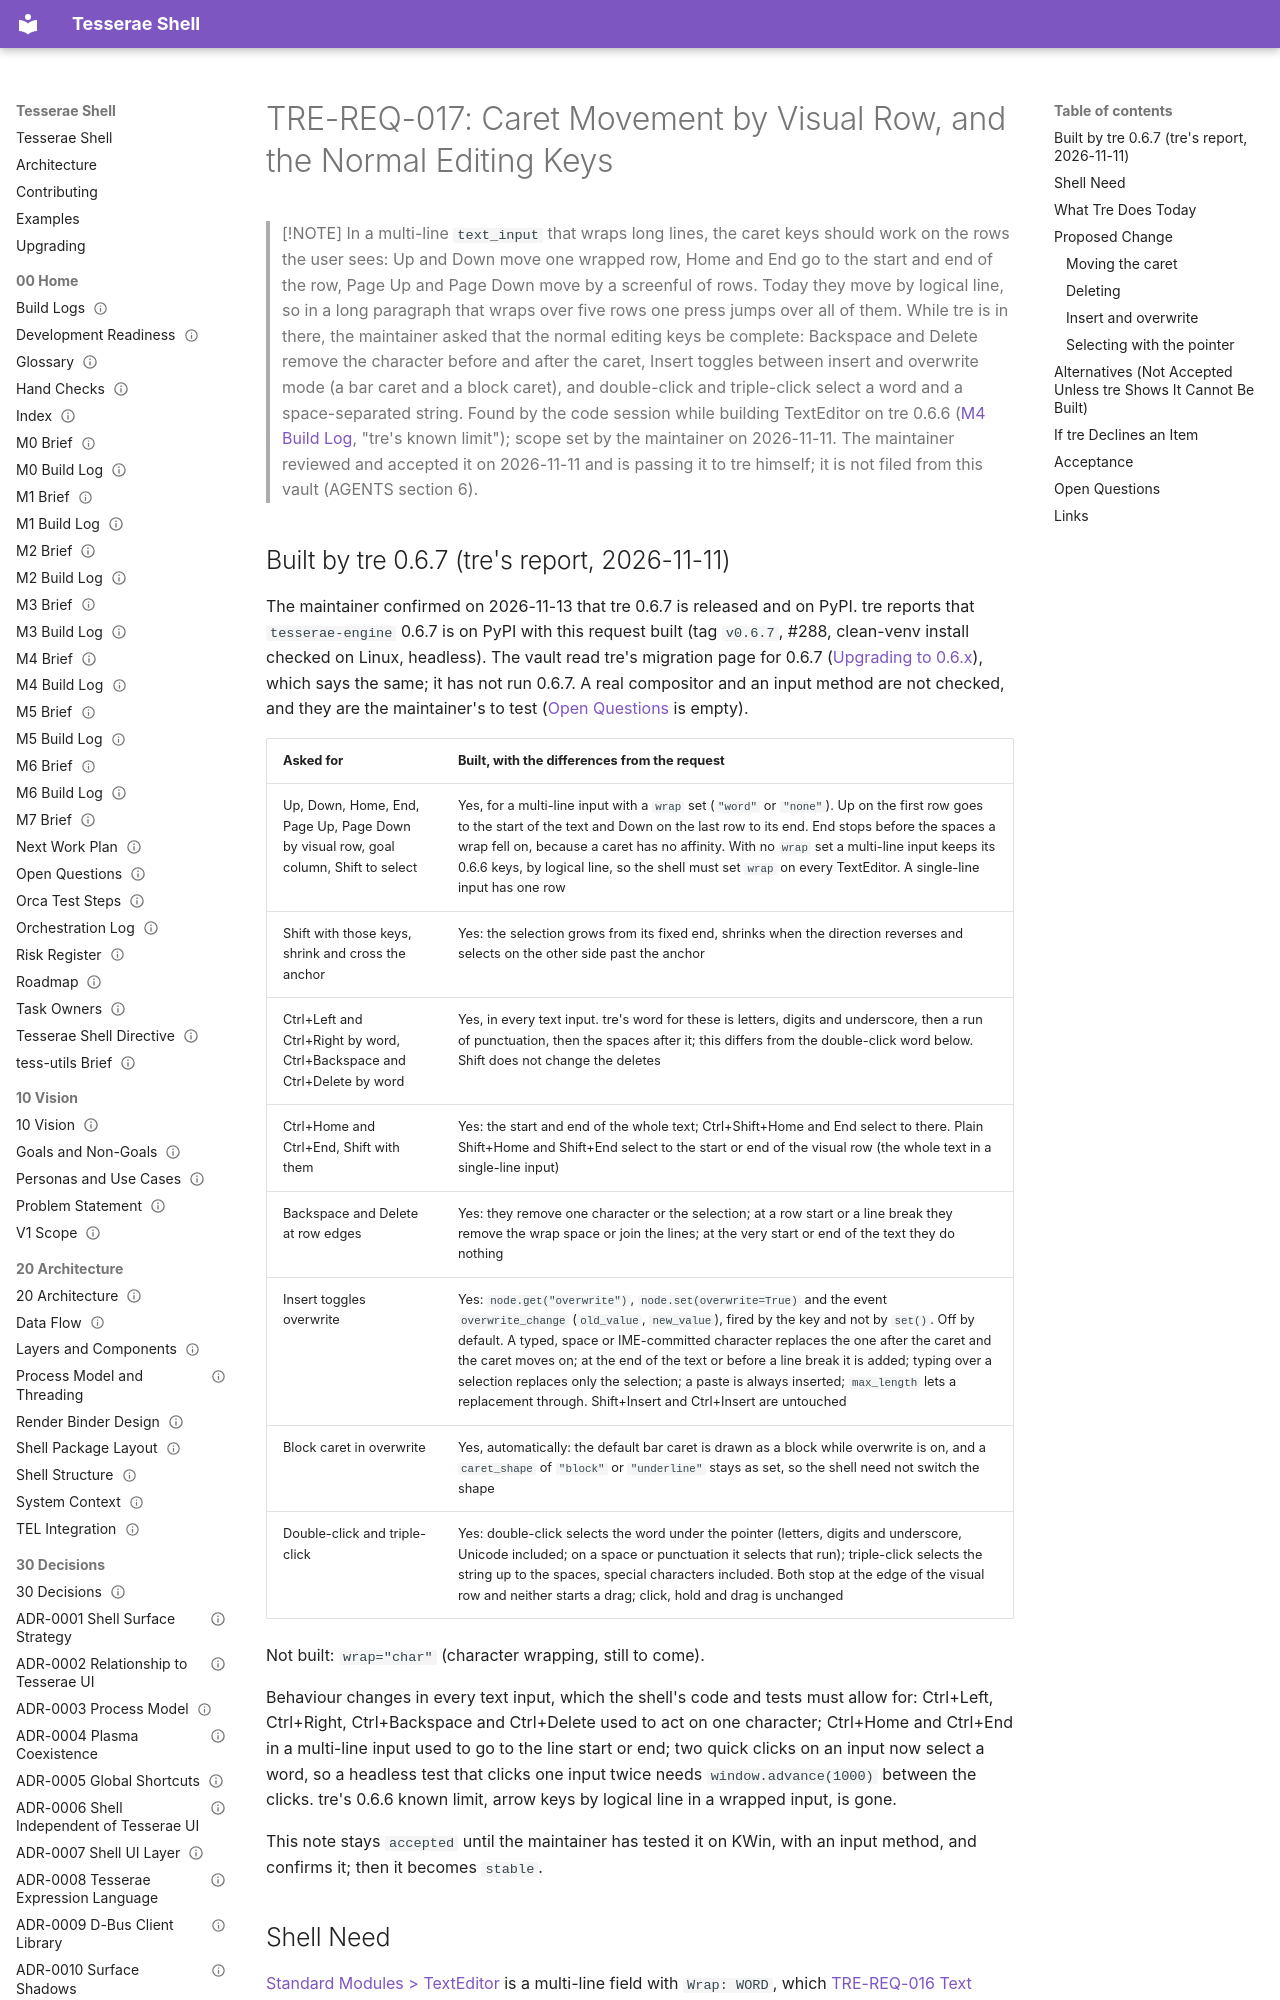

repository: mindderivative/tess-shell · page: 80 Requests/TRE-REQ-017 Caret Movement by Visual Row/index.html · generator: mkdocs

---
title: TRE-REQ-017 Caret Movement by Visual Row
aliases: [TRE-REQ-017, caret up down wrapped rows, text_input visual rows, text_input editing keys]
type: engine-request
status: accepted
owner: phil
created: 2026-11-11
updated: 2026-11-13
tags: [engine-request, design/widgets, needs-verification]
---

# TRE-REQ-017: Caret Movement by Visual Row, and the Normal Editing Keys

> [!NOTE]
> In a multi-line `text_input` that wraps long lines, the caret keys should work on the rows the user sees: Up and Down move one wrapped row, Home and End go to the start and end of the row, Page Up and Page Down move by a screenful of rows. Today they move by logical line, so in a long paragraph that wraps over five rows one press jumps over all of them. While tre is in there, the maintainer asked that the normal editing keys be complete: Backspace and Delete remove the character before and after the caret, Insert toggles between insert and overwrite mode (a bar caret and a block caret), and double-click and triple-click select a word and a space-separated string. Found by the code session while building TextEditor on tre 0.6.6 ([M4 Build Log](../00%20Home/M4%20Build%20Log.md), "tre's known limit"); scope set by the maintainer on 2026-11-11. The maintainer reviewed and accepted it on 2026-11-11 and is passing it to tre himself; it is not filed from this vault (AGENTS section 6).
